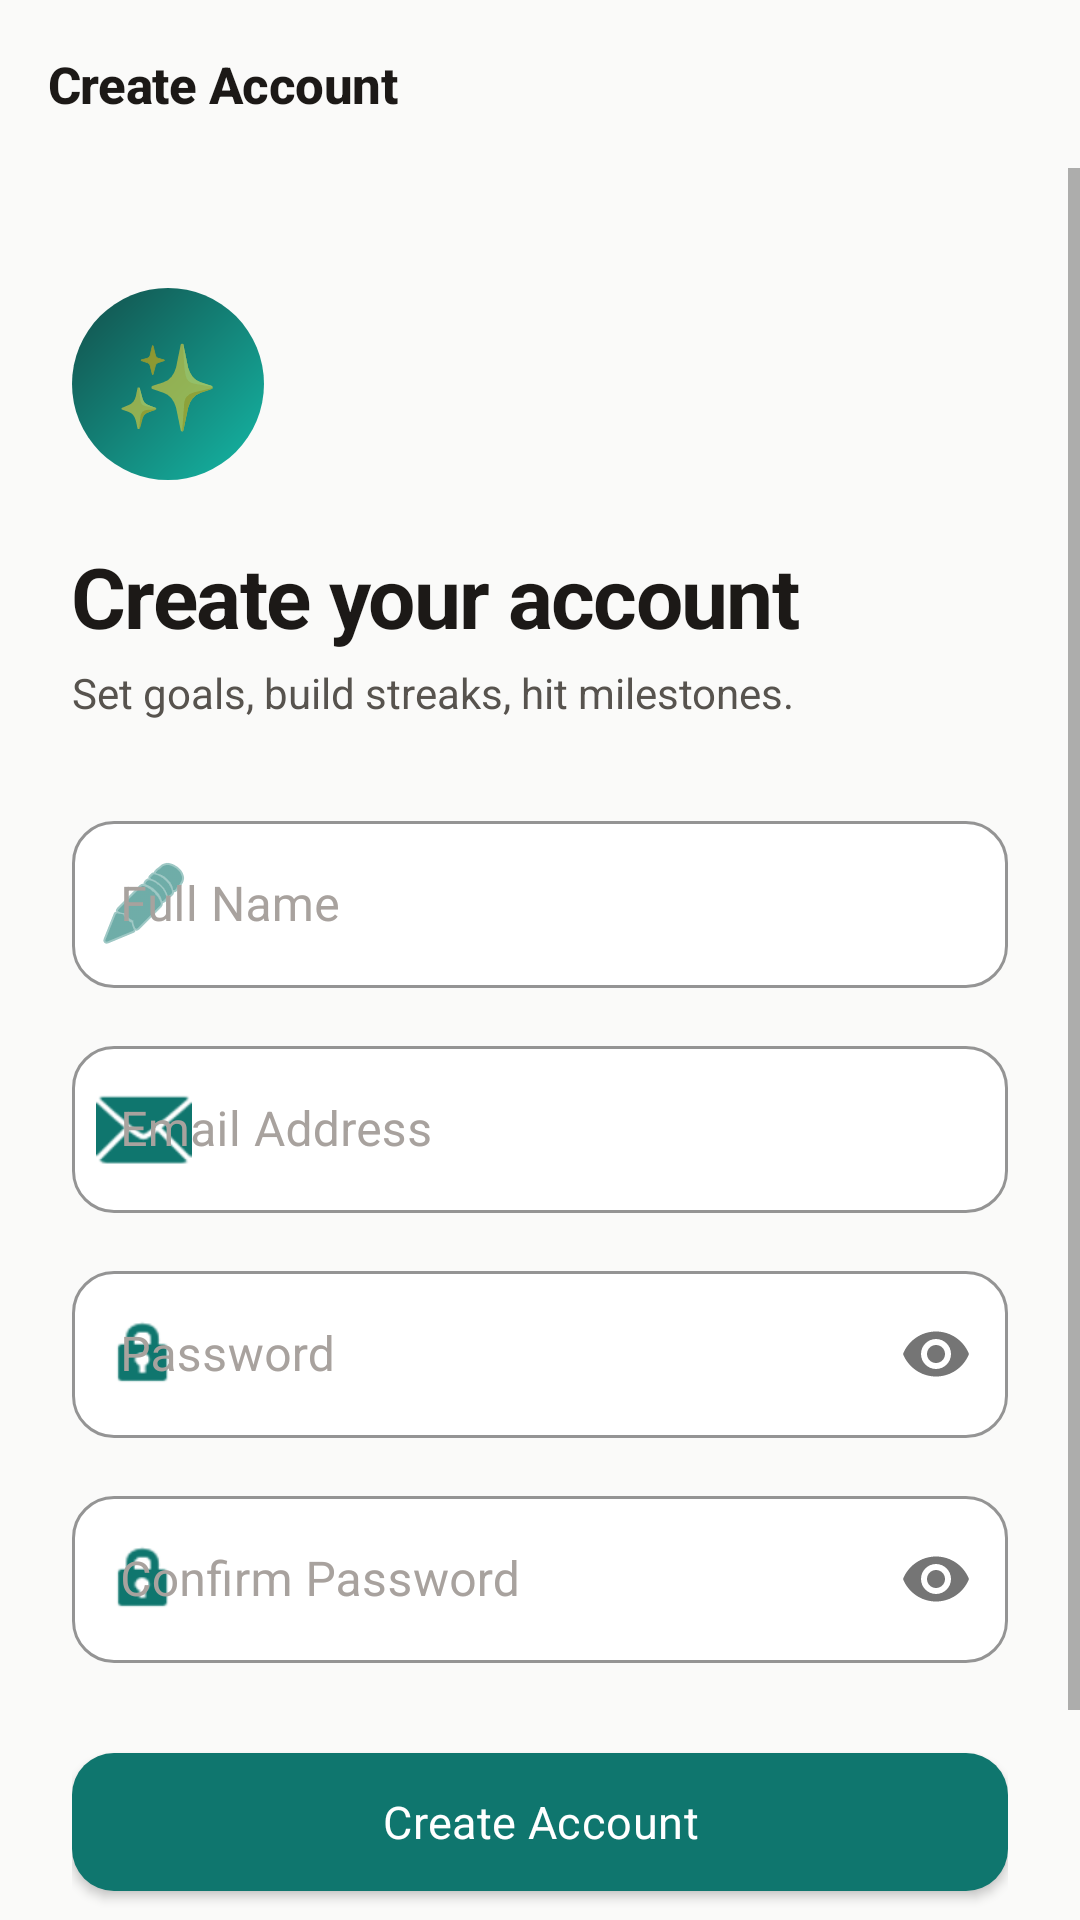

Produce the Android XML layout that renders to this screen, including the resource entries it uses.
<!-- AndroidManifest.xml: application theme Theme.Savings_Goal -->
<!-- res/layout/activity_register.xml -->
<?xml version="1.0" encoding="utf-8"?>
<LinearLayout xmlns:android="http://schemas.android.com/apk/res/android"
    xmlns:app="http://schemas.android.com/apk/res-auto"
    android:layout_width="match_parent"
    android:layout_height="match_parent"
    android:orientation="vertical"
    android:background="@color/background">

    <com.google.android.material.appbar.MaterialToolbar
        android:id="@+id/toolbar"
        android:layout_width="match_parent"
        android:layout_height="?attr/actionBarSize"
        app:title="@string/title_register" />

    <ScrollView
        android:layout_width="match_parent"
        android:layout_height="match_parent"
        android:fillViewport="true"
        android:overScrollMode="never">

    <LinearLayout
        android:layout_width="match_parent"
        android:layout_height="wrap_content"
        android:orientation="vertical"
        android:paddingHorizontal="24dp"
        android:paddingTop="8dp"
        android:paddingBottom="24dp"
        android:animateLayoutChanges="true">

        <FrameLayout
            android:layout_width="64dp"
            android:layout_height="64dp"
            android:layout_marginTop="32dp"
            android:layout_marginBottom="20dp"
            android:background="@drawable/bg_avatar_gradient">

            <TextView
                android:layout_width="wrap_content"
                android:layout_height="wrap_content"
                android:layout_gravity="center"
                android:text="✨"
                android:textSize="28sp"
                android:importantForAccessibility="no" />
        </FrameLayout>

        <TextView
            android:layout_width="wrap_content"
            android:layout_height="wrap_content"
            android:text="@string/register_title"
            android:textSize="28sp"
            android:letterSpacing="-0.02"
            android:textStyle="bold"
            android:textColor="@color/text_primary" />

        <TextView
            android:layout_width="wrap_content"
            android:layout_height="wrap_content"
            android:text="@string/register_subtitle"
            android:textSize="14sp"
            android:textColor="@color/text_secondary"
            android:layout_marginTop="4dp"
            android:layout_marginBottom="28dp" />

        <com.google.android.material.textfield.TextInputLayout
            android:id="@+id/tilName"
            style="@style/AppTextInput"
            android:layout_width="match_parent"
            android:layout_height="wrap_content"
            android:hint="@string/name_hint"
            android:layout_marginBottom="14dp"
            app:startIconDrawable="@android:drawable/ic_menu_edit">

            <com.google.android.material.textfield.TextInputEditText
                android:id="@+id/etName"
                android:layout_width="match_parent"
                android:layout_height="wrap_content"
                android:inputType="textPersonName" />
        </com.google.android.material.textfield.TextInputLayout>

        <com.google.android.material.textfield.TextInputLayout
            android:id="@+id/tilEmail"
            style="@style/AppTextInput"
            android:layout_width="match_parent"
            android:layout_height="wrap_content"
            android:hint="@string/email_hint"
            android:layout_marginBottom="14dp"
            app:startIconDrawable="@android:drawable/ic_dialog_email">

            <com.google.android.material.textfield.TextInputEditText
                android:id="@+id/etEmail"
                android:layout_width="match_parent"
                android:layout_height="wrap_content"
                android:inputType="textEmailAddress" />
        </com.google.android.material.textfield.TextInputLayout>

        <com.google.android.material.textfield.TextInputLayout
            android:id="@+id/tilPassword"
            style="@style/AppTextInput"
            android:layout_width="match_parent"
            android:layout_height="wrap_content"
            android:hint="@string/password_hint"
            android:layout_marginBottom="14dp"
            app:startIconDrawable="@android:drawable/ic_lock_idle_lock"
            app:passwordToggleEnabled="true">

            <com.google.android.material.textfield.TextInputEditText
                android:id="@+id/etPassword"
                android:layout_width="match_parent"
                android:layout_height="wrap_content"
                android:inputType="textPassword" />
        </com.google.android.material.textfield.TextInputLayout>

        <com.google.android.material.textfield.TextInputLayout
            android:id="@+id/tilConfirmPassword"
            style="@style/AppTextInput"
            android:layout_width="match_parent"
            android:layout_height="wrap_content"
            android:hint="@string/confirm_password_hint"
            android:layout_marginBottom="24dp"
            app:startIconDrawable="@android:drawable/ic_lock_idle_lock"
            app:passwordToggleEnabled="true">

            <com.google.android.material.textfield.TextInputEditText
                android:id="@+id/etConfirmPassword"
                android:layout_width="match_parent"
                android:layout_height="wrap_content"
                android:inputType="textPassword" />
        </com.google.android.material.textfield.TextInputLayout>

        <com.google.android.material.button.MaterialButton
            android:id="@+id/btnRegister"
            style="@style/AppButton"
            android:layout_width="match_parent"
            android:layout_height="58dp"
            android:textStyle="normal"
            android:text="@string/register_button" />

        <ProgressBar
            android:id="@+id/progressBar"
            android:layout_width="wrap_content"
            android:layout_height="wrap_content"
            android:layout_gravity="center_horizontal"
            android:visibility="gone"
            android:layout_marginTop="12dp" />

        <TextView
            android:id="@+id/tvLogin"
            android:layout_width="wrap_content"
            android:layout_height="wrap_content"
            android:layout_gravity="center_horizontal"
            android:text="@string/login_prompt"
            android:textColor="@color/primary"
            android:textStyle="bold"
            android:layout_marginTop="20dp"
            android:padding="10dp"
            android:textSize="14sp"
            android:clickable="true"
            android:focusable="true"
            android:background="?attr/selectableItemBackgroundBorderless" />

    </LinearLayout>
    </ScrollView>
</LinearLayout>
<!-- resources referenced by this layout -->
<resources>
  <color name="background">#FAFAF9</color>
  <color name="primary">#0F766E</color>
  <color name="text_primary">#1C1917</color>
  <color name="text_secondary">#57534E</color>
  <!-- drawable bg_avatar_gradient (drawable) -->
  <?xml version="1.0" encoding="utf-8"?>
  <shape xmlns:android="http://schemas.android.com/apk/res/android"
      android:shape="oval">
      <gradient
          android:startColor="@color/gradient_start"
          android:endColor="@color/gradient_end"
          android:angle="135"
          android:type="linear" />
  </shape>
  <string name="confirm_password_hint">Confirm Password</string>
  <string name="email_hint">Email Address</string>
  <string name="login_prompt">Already have an account? Sign in</string>
  <string name="name_hint">Full Name</string>
  <string name="password_hint">Password</string>
  <string name="register_button">Create Account</string>
  <string name="register_subtitle">Set goals, build streaks, hit milestones.</string>
  <string name="register_title">Create your account</string>
  <string name="title_register">Create Account</string>
  <style name="AppButton" parent="Widget.MaterialComponents.Button">
          <item name="cornerRadius">14dp</item>
          <item name="android:textAllCaps">false</item>
          <item name="android:letterSpacing">0.01</item>
          <item name="android:textStyle">bold</item>
          <item name="android:textSize">15sp</item>
          <item name="rippleColor">@color/white_24</item>
      </style>
  <color name="gradient_start">#14B8A6</color>
  <color name="gradient_end">#134E4A</color>
  <color name="white_24">#3DFFFFFF</color>
  <color name="text_tertiary">#A8A29E</color>
  <color name="surface">#FFFFFF</color>
  <color name="primary_dark">#0D5851</color>
  <color name="white">#FFFFFFFF</color>
  <color name="accent">#F59E0B</color>
  <color name="error">#DC2626</color>
  <style name="AppWindowAnimations" parent="@android:style/Animation.Activity">
          <item name="android:activityOpenEnterAnimation">@anim/slide_in_right</item>
          <item name="android:activityOpenExitAnimation">@anim/fade_out_slow</item>
          <item name="android:activityCloseEnterAnimation">@anim/fade_in_slow</item>
          <item name="android:activityCloseExitAnimation">@anim/slide_out_right</item>
      </style>
  <style name="AppCard" parent="Widget.MaterialComponents.CardView">
          <item name="cardCornerRadius">18dp</item>
          <item name="cardElevation">0dp</item>
          <item name="cardBackgroundColor">@color/surface</item>
          <item name="strokeColor">@color/divider</item>
          <item name="strokeWidth">1dp</item>
          <item name="rippleColor">@color/primary_light</item>
      </style>
  <style name="AppFab" parent="Widget.MaterialComponents.FloatingActionButton">
          <item name="backgroundTint">@color/primary</item>
          <item name="tint">@color/white</item>
          <item name="elevation">8dp</item>
          <item name="rippleColor">@color/white_24</item>
          <item name="borderWidth">0dp</item>
      </style>
  <style name="AppChip" parent="Widget.MaterialComponents.Chip.Choice">
          <item name="chipCornerRadius">14dp</item>
          <item name="chipBackgroundColor">@color/surface_alt</item>
          <item name="chipStrokeColor">@color/divider</item>
          <item name="chipStrokeWidth">1dp</item>
          <item name="android:textColor">@color/text_secondary</item>
      </style>
  <color name="divider">#E7E5E4</color>
  <color name="primary_light">#CCFBF1</color>
  <color name="surface_alt">#F5F5F4</color>
  <style name="AppToolbarTitle" parent="TextAppearance.MaterialComponents.Headline6">
          <item name="android:textSize">17sp</item>
          <item name="android:textStyle">bold</item>
          <item name="android:letterSpacing">-0.01</item>
          <item name="android:textColor">@color/text_primary</item>
      </style>
</resources>
